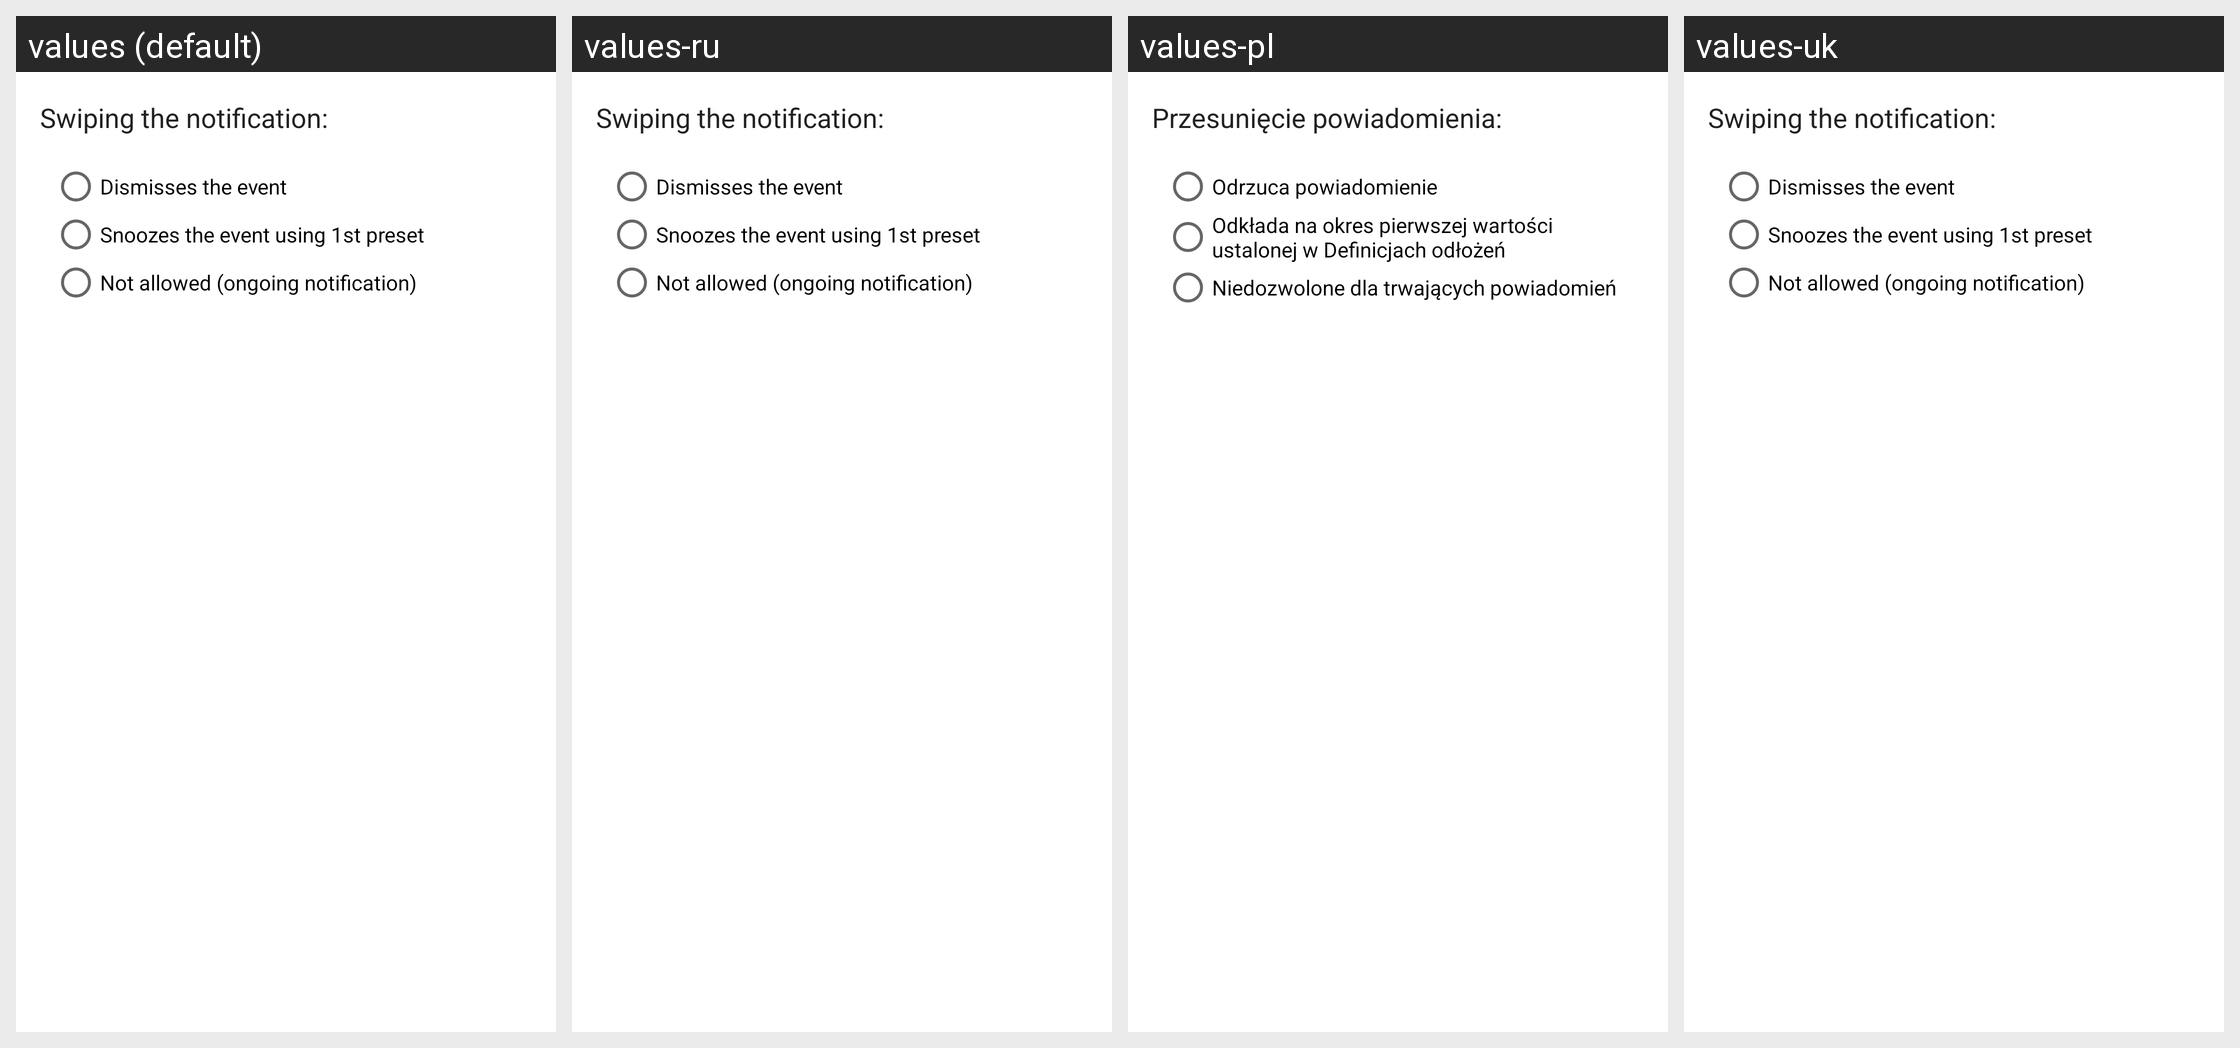

Translations of the strings shown on this Android screen, per locale in the grid:
Android screen res/layout/pref_notification_behavior.xml rendered under 4 locales, left to right: values (default), values-ru, values-pl, values-uk. Device: Nexus 5 (rendered at 1080×1920; each locale shown at half size, 540×960, under a caption strip naming it); theme AppTheme.
Other locales in the repository, not shown: values-de, values-fr.
Strings drawn on this screen, with the default value and each locale's value (text and hints the layout hard-codes, and strings that could not be matched under every locale, appear in the picture but are not listed):

notificaiton_swipe_prefix
  values: Swiping the notification:
  values-ru: Swiping the notification:  [not translated; the default value is used]
  values-pl: Przesunięcie powiadomienia:
  values-uk: Swiping the notification:  [not translated; the default value is used]

notificaiton_swipe_dismisses_the_event
  values: Dismisses the event
  values-ru: Dismisses the event  [not translated; the default value is used]
  values-pl: Odrzuca powiadomienie
  values-uk: Dismisses the event  [not translated; the default value is used]

notificaiton_swipe_snoozes_the_event
  values: Snoozes the event using 1st preset
  values-ru: Snoozes the event using 1st preset  [not translated; the default value is used]
  values-pl: Odkłada na okres pierwszej wartości ustalonej w Definicjach odłożeń
  values-uk: Snoozes the event using 1st preset  [not translated; the default value is used]

notificaiton_swipe_disallowed
  values: Not allowed (ongoing notification)
  values-ru: Not allowed (ongoing notification)  [not translated; the default value is used]
  values-pl: Niedozwolone dla trwających powiadomień
  values-uk: Not allowed (ongoing notification)  [not translated; the default value is used]
